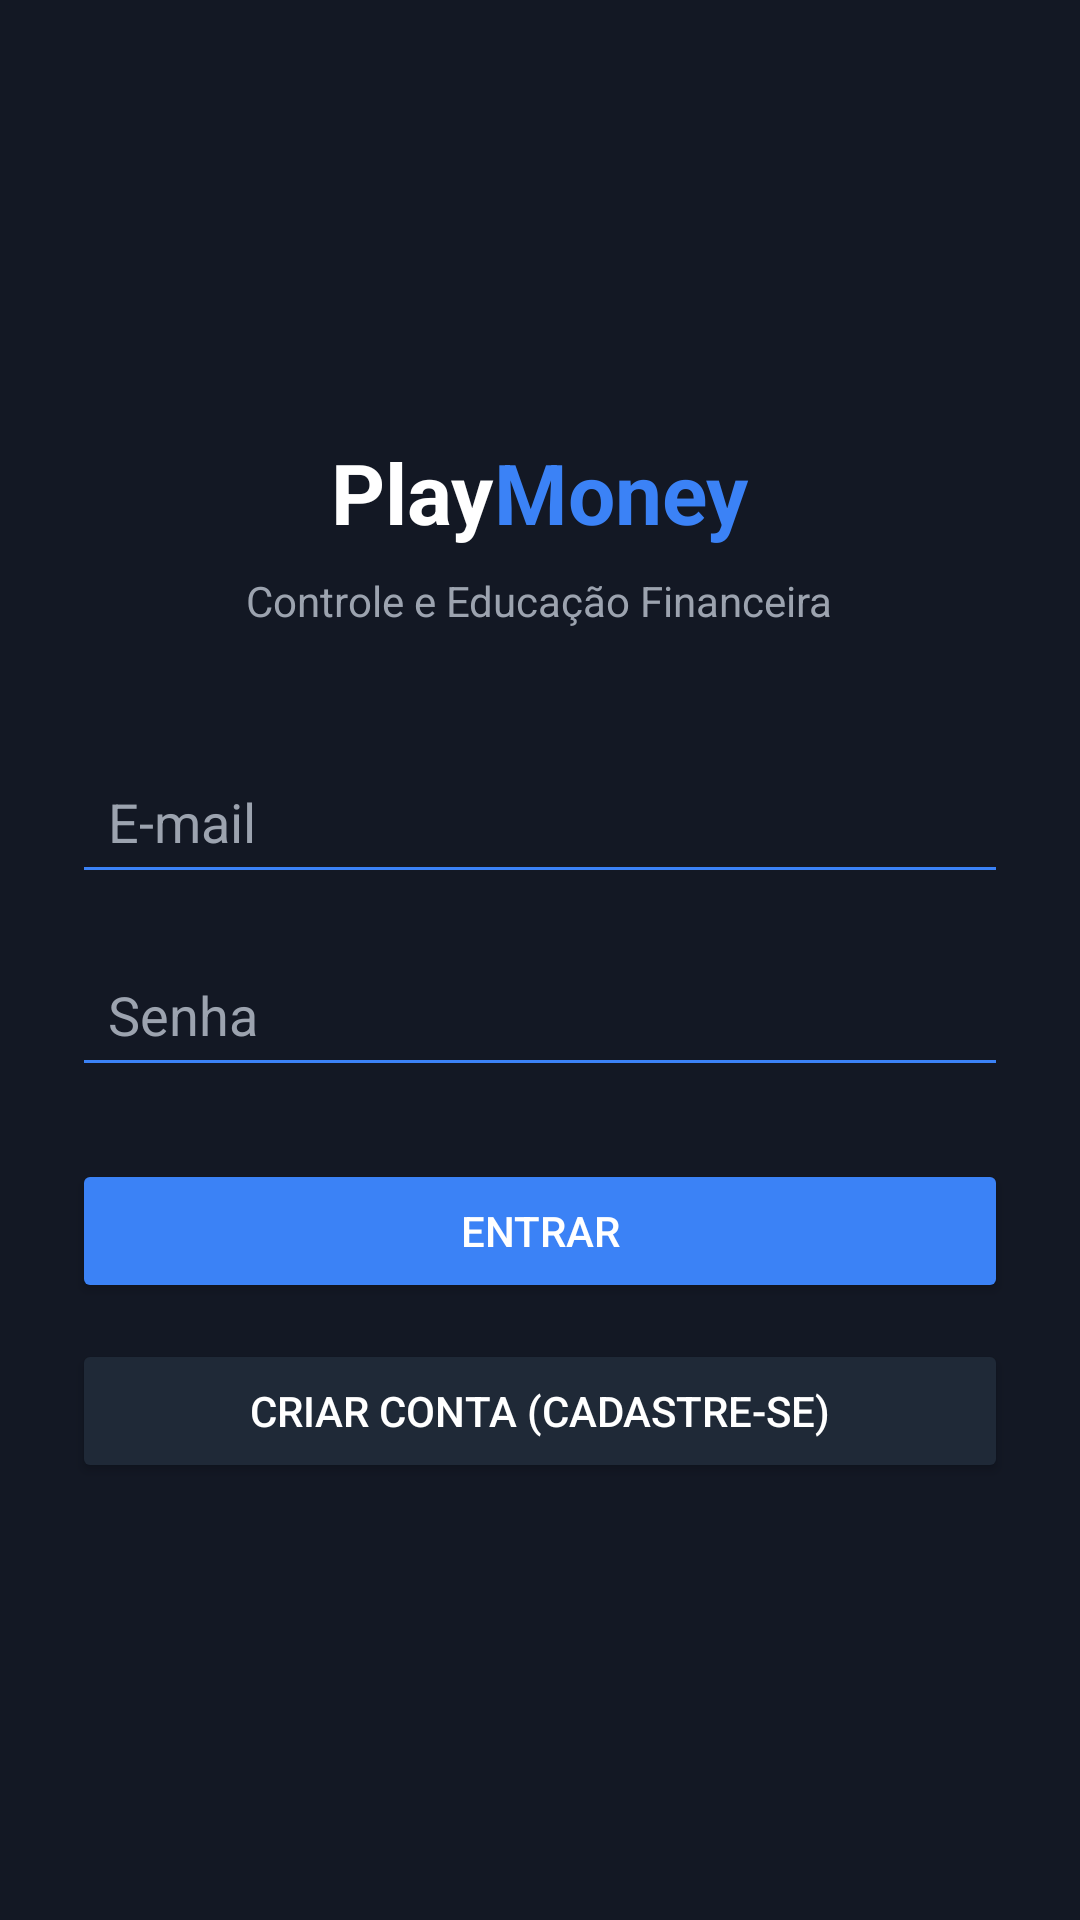

Android layout source for this screen:
<!-- AndroidManifest.xml: application theme Theme.PlayMoneyApp -->
<!-- res/layout/activity_login.xml -->
<?xml version="1.0" encoding="utf-8"?>
<LinearLayout xmlns:android="http://schemas.android.com/apk/res/android"
    android:layout_width="match_parent"
    android:layout_height="match_parent"
    android:background="#131824"
    android:orientation="vertical"
    android:gravity="center"
    android:padding="24dp">

    
    <LinearLayout
        android:layout_width="wrap_content"
        android:layout_height="wrap_content"
        android:orientation="horizontal"
        android:layout_marginBottom="8dp">

        <TextView
            android:layout_width="wrap_content"
            android:layout_height="wrap_content"
            android:text="Play"
            android:textColor="#FFFFFF"
            android:textSize="28sp"
            android:textStyle="bold"/>

        <TextView
            android:layout_width="wrap_content"
            android:layout_height="wrap_content"
            android:text="Money"
            android:textColor="#3B82F6"
            android:textSize="28sp"
            android:textStyle="bold"/>
    </LinearLayout>

    <TextView
        android:layout_width="wrap_content"
        android:layout_height="wrap_content"
        android:text="Controle e Educação Financeira"
        android:textColor="#9CA3AF"
        android:textSize="14sp"
        android:layout_marginBottom="40dp"/>

    
    <EditText
        android:id="@+id/etEmail"
        android:layout_width="match_parent"
        android:layout_height="wrap_content"
        android:hint="E-mail"
        android:textColor="#FFFFFF"
        android:textColorHint="#9CA3AF"
        android:backgroundTint="#3B82F6"
        android:inputType="textEmailAddress"
        android:layout_marginBottom="16dp"
        android:padding="12dp"/>

    
    <EditText
        android:id="@+id/etPassword"
        android:layout_width="match_parent"
        android:layout_height="wrap_content"
        android:hint="Senha"
        android:textColor="#FFFFFF"
        android:textColorHint="#9CA3AF"
        android:backgroundTint="#3B82F6"
        android:inputType="textPassword"
        android:layout_marginBottom="24dp"
        android:padding="12dp"/>

    
    <Button
        android:id="@+id/btnLogin"
        android:layout_width="match_parent"
        android:layout_height="wrap_content"
        android:text="Entrar"
        android:backgroundTint="#3B82F6"
        android:textColor="#FFFFFF"
        android:layout_marginBottom="12dp"/>

    
    <Button
        android:id="@+id/btnGoToRegister"
        android:layout_width="match_parent"
        android:layout_height="wrap_content"
        android:text="Criar Conta (Cadastre-se)"
        android:backgroundTint="#1F2937"
        android:textColor="#FFFFFF"/>

</LinearLayout>
<!-- resources referenced by this layout -->
<resources>
  <style name="Theme.PlayMoneyApp" parent="Base.Theme.PlayMoneyApp" />
  <style name="Base.Theme.PlayMoneyApp" parent="Theme.Material3.DayNight.NoActionBar">
          
          
      </style>
</resources>
